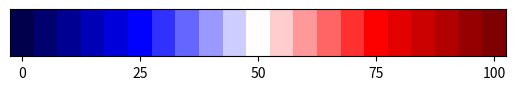

Generate this figure with matplotlib:
#%%
import numpy as np
import matplotlib.pyplot as plt

m = np.zeros((1,21))
for i in range(21):
    m[0,i] = (i*5)/100.0
print (m)
plt.imshow(m, cmap='seismic', aspect=2)
plt.yticks(np.arange(0))
plt.xticks(np.arange(0,25,5), [0,25,50,75,100])
plt.show()